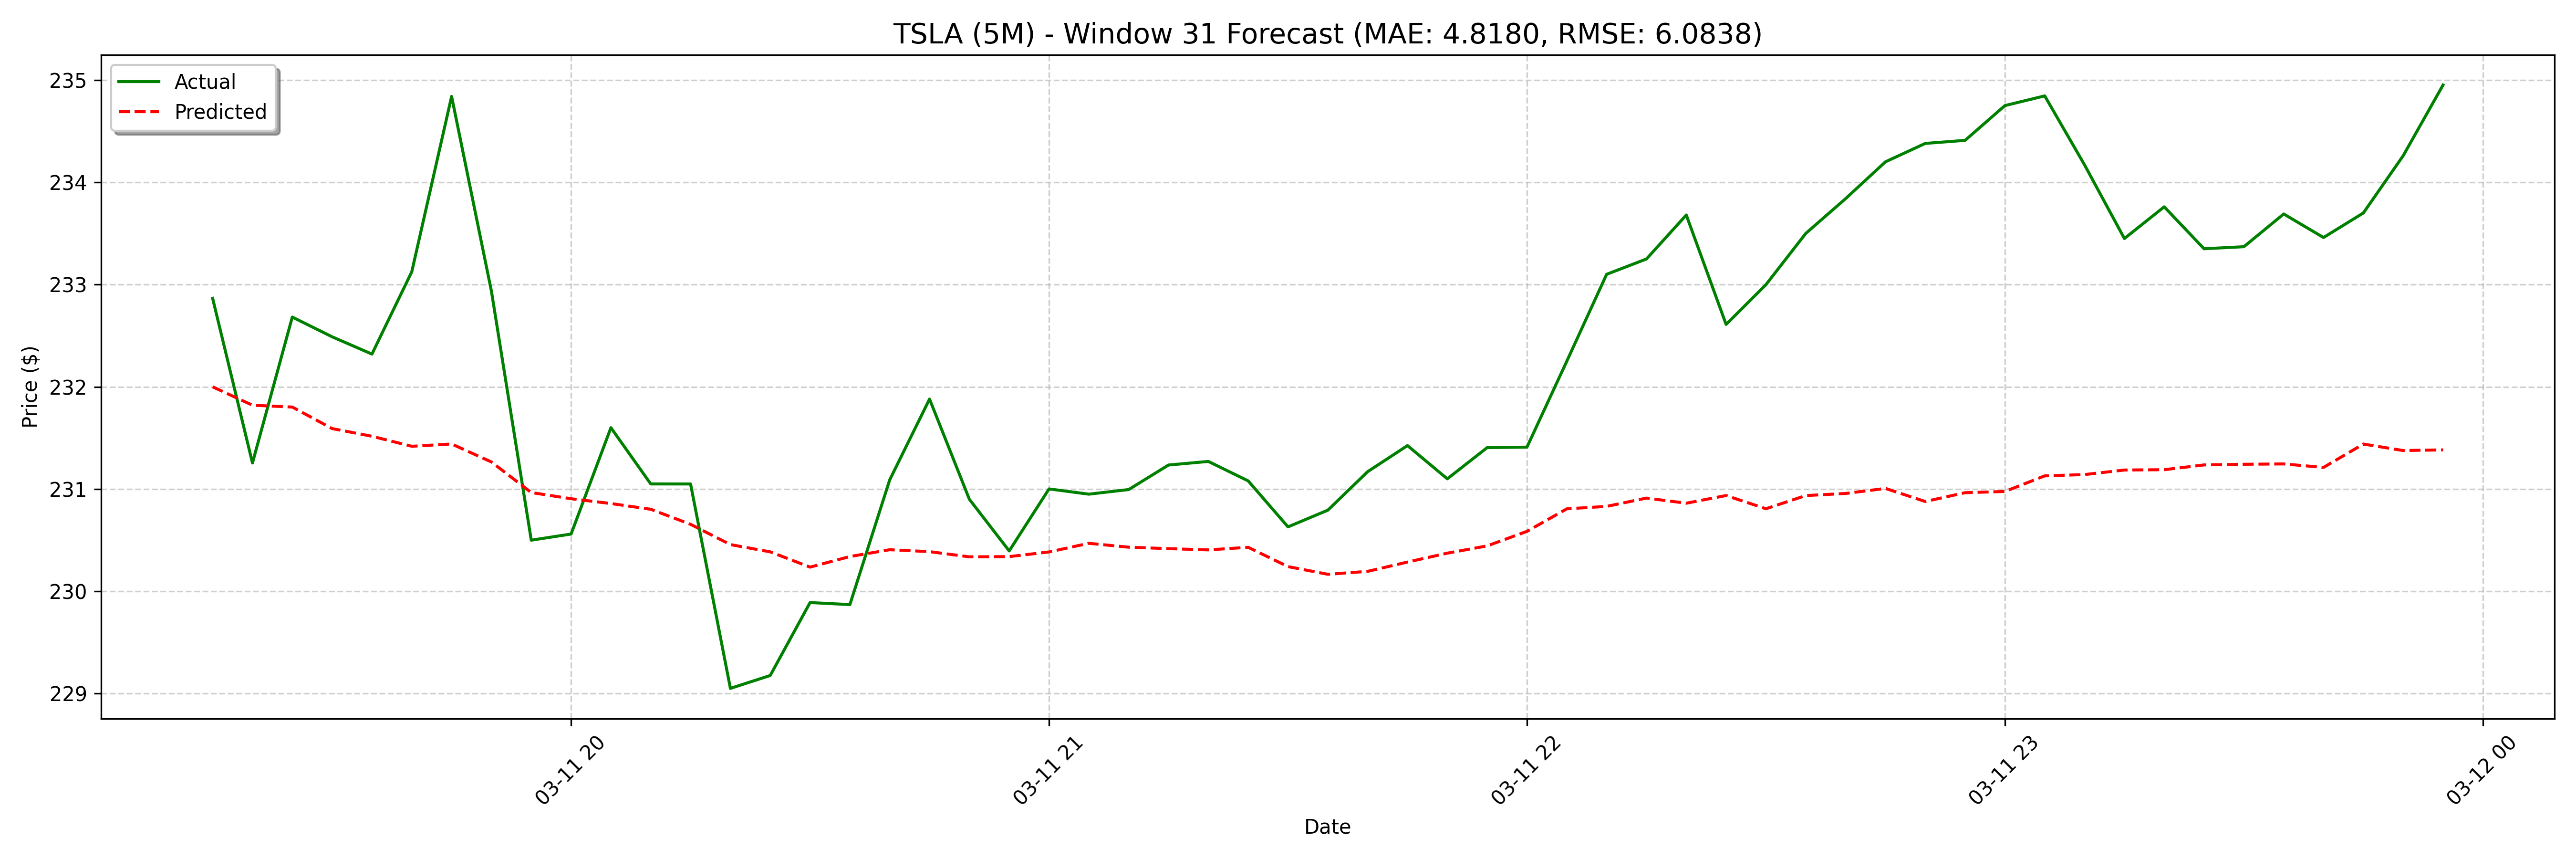

The file beside this chart, header and first rows:
date, actual, forecast
2025-03-11 19:15:00, 232.9, 232
2025-03-11 19:20:00, 231.3, 231.8
2025-03-11 19:25:00, 232.7, 231.8
2025-03-11 19:30:00, 232.5, 231.6
2025-03-11 19:35:00, 232.3, 231.5
2025-03-11 19:40:00, 233.1, 231.4
2025-03-11 19:45:00, 234.8, 231.4
2025-03-11 19:50:00, 232.9, 231.3
2025-03-11 19:55:00, 230.5, 231
2025-03-11 20:00:00, 230.6, 230.9
2025-03-11 20:05:00, 231.6, 230.9
2025-03-11 20:10:00, 231.1, 230.8
2025-03-11 20:15:00, 231, 230.7
2025-03-11 20:20:00, 229.1, 230.5
2025-03-11 20:25:00, 229.2, 230.4
2025-03-11 20:30:00, 229.9, 230.2
2025-03-11 20:35:00, 229.9, 230.3
2025-03-11 20:40:00, 231.1, 230.4
2025-03-11 20:45:00, 231.9, 230.4
2025-03-11 20:50:00, 230.9, 230.3
2025-03-11 20:55:00, 230.4, 230.3
2025-03-11 21:00:00, 231, 230.4
2025-03-11 21:05:00, 230.9, 230.5
2025-03-11 21:10:00, 231, 230.4
2025-03-11 21:15:00, 231.2, 230.4
2025-03-11 21:20:00, 231.3, 230.4
2025-03-11 21:25:00, 231.1, 230.4
2025-03-11 21:30:00, 230.6, 230.2
2025-03-11 21:35:00, 230.8, 230.2
2025-03-11 21:40:00, 231.2, 230.2
2025-03-11 21:45:00, 231.4, 230.3
2025-03-11 21:50:00, 231.1, 230.4
2025-03-11 21:55:00, 231.4, 230.4
2025-03-11 22:00:00, 231.4, 230.6
2025-03-11 22:05:00, 232.2, 230.8
2025-03-11 22:10:00, 233.1, 230.8
2025-03-11 22:15:00, 233.2, 230.9
2025-03-11 22:20:00, 233.7, 230.9
2025-03-11 22:25:00, 232.6, 230.9
2025-03-11 22:30:00, 233, 230.8
2025-03-11 22:35:00, 233.5, 230.9
2025-03-11 22:40:00, 233.8, 231
2025-03-11 22:45:00, 234.2, 231
2025-03-11 22:50:00, 234.4, 230.9
2025-03-11 22:55:00, 234.4, 231
2025-03-11 23:00:00, 234.8, 231
2025-03-11 23:05:00, 234.8, 231.1
2025-03-11 23:10:00, 234.2, 231.1
2025-03-11 23:15:00, 233.4, 231.2
2025-03-11 23:20:00, 233.8, 231.2
2025-03-11 23:25:00, 233.3, 231.2
2025-03-11 23:30:00, 233.4, 231.2
2025-03-11 23:35:00, 233.7, 231.2
2025-03-11 23:40:00, 233.5, 231.2
2025-03-11 23:45:00, 233.7, 231.4
2025-03-11 23:50:00, 234.3, 231.4
2025-03-11 23:55:00, 235, 231.4
2025-03-12 08:00:00, 236.0, 231.4
2025-03-12 08:05:00, 235.8, 231.4
2025-03-12 08:10:00, 235.7, 231.4
... 68 more rows
